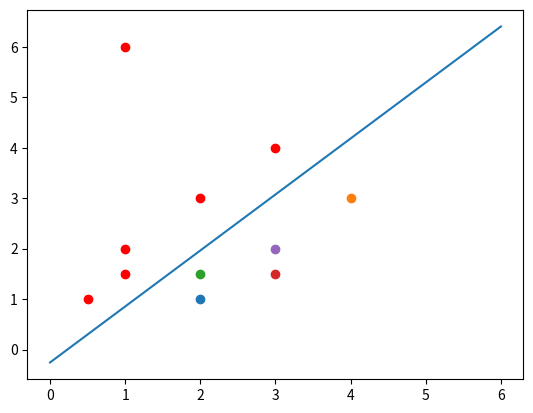

The script that saved this image:
import numpy as np
import matplotlib.pyplot as plt

class logistic():
    def __init__(self,x,y,learn_rate=0.1):
        if x.shape[0]!=y.shape[0]:
            raise ValueError('The inputs should have same size of first dimensionality')
        self.x=np.matrix(x)#data
        self.y=y#label
        self.learn_rate=learn_rate
        shape = self.x.shape

        self.w = np.matrix(np.random.rand(shape[-1], 1))
        self.b = np.matrix(np.zeros((1,1)))

    def fit(self,train_step=1000):
        for i in range(train_step):
            y_ = 1 / (1 + np.exp(-(self.x * self.w + self.b)))
            d_w=np.array(self.x)*np.array(y_)*np.array((y_-1))*np.array((y_-self.y))#calculated partial derivative
            d_w=np.mean(d_w,0)
            d_w=np.reshape(d_w,[2,1])
            self.w = self.w +self.learn_rate*d_w#use gd to update w
            d_b=np.array(y_)*np.array((y_-1))*np.array((y_-self.y))#calculated partial derivative
            d_b=np.mean(d_b,0)
            d_b=np.reshape(d_b,[1,1])
            self.b=self.b+self.learn_rate*d_b#use gd to update b


        return np.array(self.w),np.array(self.b)

def main():
    x=np.array([[1,2],[2,3],[2,1],[4,3],[1,1.5],[2,1.5],[3,4],[3,1.5],[3,2],[0.5,1],[1,6]])
    y=np.array([[0],[0],[1],[1],[0],[1],[0],[1],[1],[0],[0]])
    clf=logistic(x,y)
    '''
    plot the line of classification model
    '''
    w,b=clf.fit()
    w1=-w[0]/w[1]
    w2=-b/w[1]
    x1=np.arange(7)
    y1=w1*x1+w2
    plt.plot(x1,y1[0])
    '''
    show the data
    '''
    for i,in_put in enumerate(x):
        if y[i]==0:
            plt.scatter(in_put[0],in_put[1],c='red')
        else:
            plt.scatter(in_put[0],in_put[1])
    plt.show()

if __name__=='__main__':
    main()



